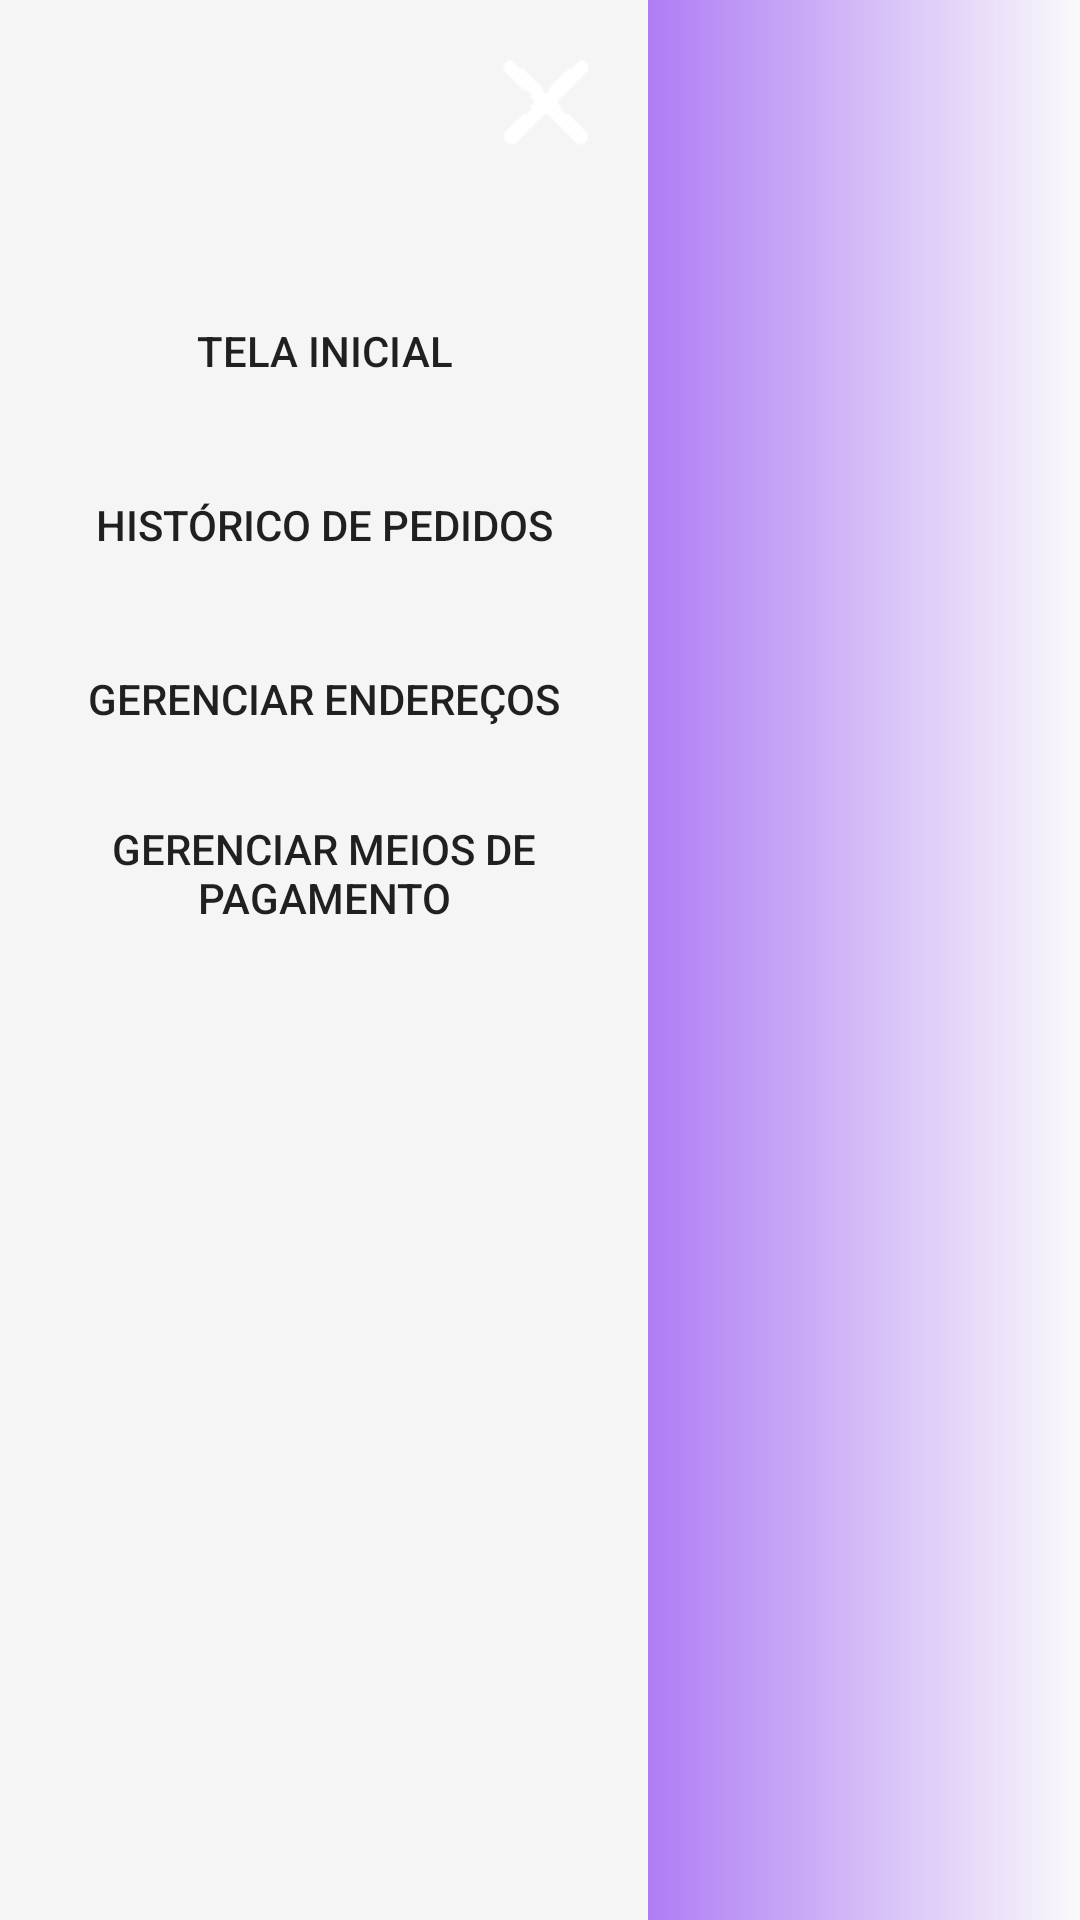

Layout XML and referenced resources for this Android screen:
<!-- AndroidManifest.xml: application theme AppTheme -->
<!-- res/layout/navigation_drawer.xml -->
<?xml version="1.0" encoding="utf-8"?>
<LinearLayout xmlns:android="http://schemas.android.com/apk/res/android"
    android:layout_width="match_parent"
    android:layout_height="match_parent"
    android:orientation="horizontal">

    <LinearLayout
        android:layout_width="wrap_content"
        android:layout_height="match_parent"
        android:orientation="vertical"
        android:layout_weight="0.4"
        android:background="@color/whitesmoke"
        android:layout_gravity="top"
        >
        <RelativeLayout
            android:id="@+id/product_cart_page_back_button_container"
            android:layout_width="match_parent"
            android:layout_height="wrap_content"
            android:orientation="horizontal">
            <ImageButton
                android:id="@+id/close_drawer_button"
                android:layout_width="wrap_content"
                android:layout_height="wrap_content"
                android:padding="5dp"
                android:layout_margin="5dp"
                android:src="@drawable/close"
                android:layout_alignParentEnd="true"
                android:background="@drawable/button_background"
                />
        </RelativeLayout>
        <RelativeLayout
            android:layout_width="wrap_content"
            android:layout_height="match_parent"
            android:layout_below="@+id/product_cart_page_back_button_container"
            android:padding="20dp"
            android:gravity="top">
            <Button
                android:layout_margin="5dp"
                android:id="@+id/home_page_button"
                android:layout_width="match_parent"
                android:layout_height="wrap_content"
                android:text="@string/home_page_button"
                style="@style/TextAppearance.AppCompat.Button"
                android:background="@drawable/button_background"
                android:textColor="@color/normalColorButtonText"/>

            <Button
                android:layout_margin="5dp"
                android:id="@+id/order_history_button"
                android:layout_width="match_parent"
                android:layout_height="wrap_content"
                android:layout_below="@+id/home_page_button"
                android:text="@string/order_history_button"
                style="@style/TextAppearance.AppCompat.Button"
                android:background="@drawable/button_background"
                android:textColor="@color/normalColorButtonText"/>

            <Button
                android:layout_margin="5dp"
                android:id="@+id/address_management_button"
                android:layout_width="match_parent"
                android:layout_height="wrap_content"
                android:layout_below="@+id/order_history_button"
                android:text="@string/address_management_button"
                style="@style/TextAppearance.AppCompat.Button"
                android:background="@drawable/button_background"
                android:textColor="@color/normalColorButtonText"/>

            <Button
                android:layout_margin="5dp"
                android:id="@+id/payment_management_button"
                android:layout_width="match_parent"
                android:layout_height="wrap_content"
                android:layout_below="@+id/address_management_button"
                android:text="@string/payment_management_button"
                style="@style/TextAppearance.AppCompat.Button"
                android:background="@drawable/button_background"
                android:textColor="@color/normalColorButtonText"/>
        </RelativeLayout>
    </LinearLayout>
    <Button
        android:id="@+id/close_drawer_area_button"
        android:layout_width="match_parent"
        android:layout_height="match_parent"
        android:layout_weight="0.6"
        android:background="@drawable/background_close_drawer_button"
        android:alpha="0.5"/>
</LinearLayout>
<!-- resources referenced by this layout -->
<resources>
  <color name="whitesmoke">#FFF5F5F5</color>
  <!-- drawable background_close_drawer_button (drawable) -->
  <?xml version="1.0" encoding="utf-8"?>
  <shape xmlns:android="http://schemas.android.com/apk/res/android">
      <gradient
          android:type="linear"
          android:startColor="@color/colorPrimary"
          android:endColor="@android:color/transparent"
          android:angle="0"/>
  </shape>
  <!-- drawable button_background (drawable) -->
  <?xml version="1.0" encoding="utf-8"?>
  <selector xmlns:android="http://schemas.android.com/apk/res/android">
      <item android:state_pressed="false">
          <shape>
              <corners android:radius="10dp" />
              <solid android:color="@color/normalColorButton" />
          </shape>
      </item>
      <item>
          <shape>
              <corners android:radius="10dp" />
              <solid android:color="@color/pressedColorButton" />
          </shape>
      </item>
  </selector>
  <!-- drawable close: png bitmap (drawable, 15934 bytes) -->
  <string name="address_management_button">Gerenciar Endereços</string>
  <string name="home_page_button">Tela inicial</string>
  <string name="order_history_button">Histórico de Pedidos</string>
  <string name="payment_management_button">Gerenciar Meios de Pagamento</string>
  <style name="AppTheme" parent="Theme.AppCompat.Light.NoActionBar" />
  <color name="colorPrimary">#FF6200EE</color>
</resources>
